Run: headless pygame with SDL's dummy video driver; simulated clock (each Clock.tick advances the game by its frame time, no real sleeping); random seed 0; keys injected as events and as key.get_pressed() state; mouse plan: one left click at the window centre at the start of phase 2, then a move to the lower-right quarter at the start of phase 3.
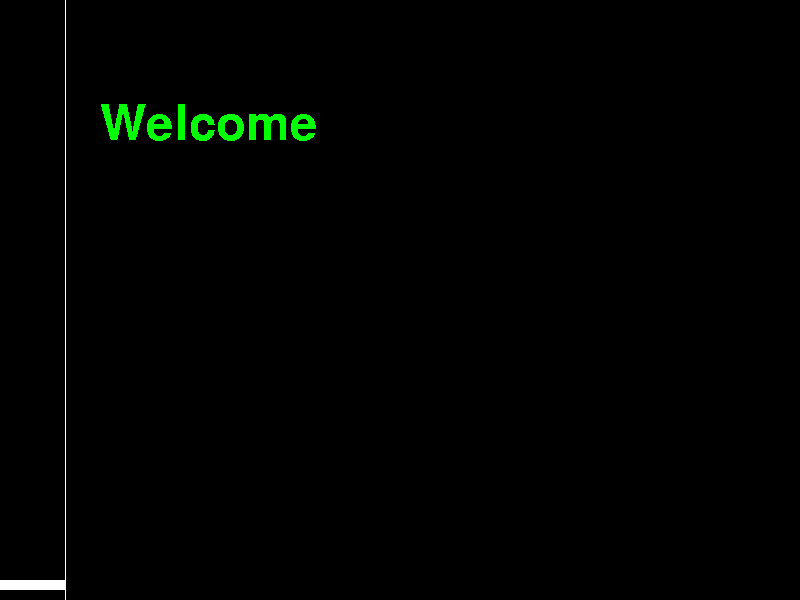
Frame 1 of 4 · flips 1–60 · no input
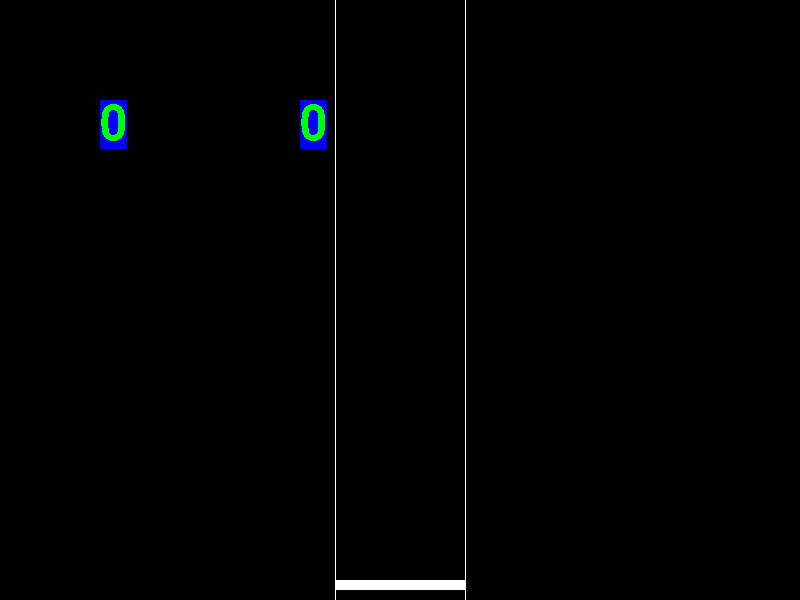
Frame 2 of 4 · flips 61–180 · clicked the window centre · tapped SPACE, RETURN · held RIGHT (→), D
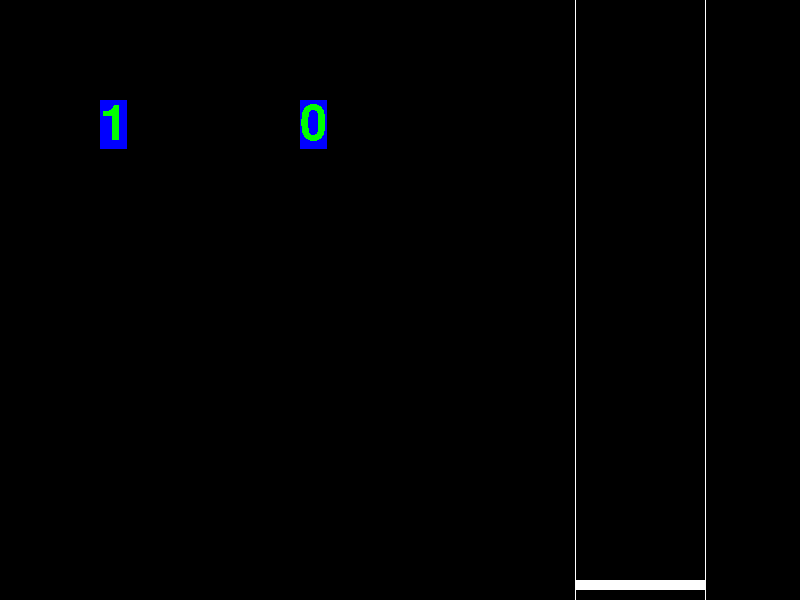
Frame 3 of 4 · flips 181–300 · moved the mouse to the lower-right quarter · held DOWN (↓), S
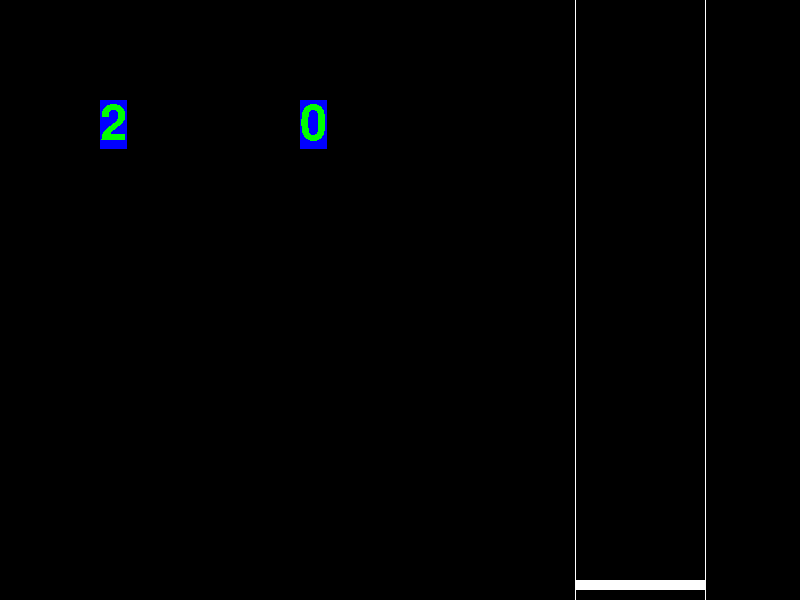
Frame 4 of 4 · flips 301–420 · held LEFT (←), A, UP (↑), W

The pygame program that drew these frames:

import pygame
import random
import pygame.gfxdraw

class Ball(pygame.sprite.Sprite):
    def __init__(self, x, y, side, speed_x, speed_y, colour):
        super().__init__()
        self.side = side
        self.image = pygame.Surface([side, side], pygame.SRCALPHA)

        self.speed_x=speed_x
        self.speed_y=speed_y

        self.rect=self.image.get_rect()
        self.rect.x=x
        self.rect.y=y
        self.colour = colour
        # self.image.fill(colour)
        # pygame.draw.circle(self.image, (200,0,0), (side//2, side//2), int(side/2))
        pygame.gfxdraw.filled_circle(self.image, side//2, side//2, side//2-1, (200,0,0))


    def update(self):
        self.rect.x = self.rect.x + self.speed_x
        self.rect.y = self.rect.y + self.speed_y

        # right
        if self.rect.x > 800 - self.side:
            self.rect.x = 800 - self.side
            self.speed_x = -self.speed_x

        # left
        if self.rect.x < 0:
            self.rect.x = 0
            self.speed_x = -self.speed_x

        # bar
        if self.rect.y > 580 - self.side and self.rect.y <= 590 - self.side:
            x, y = pygame.mouse.get_pos()
            if self.rect.x > x -130/2 - self.side and self.rect.x < x +130/2 :
                self.rect.y = 580 - self.side
                self.speed_y = -self.speed_y

        if self.rect.y > 600:
            self.remove(allspriteslist)

        # bottom        
        if self.rect.y < 0:
            self.rect.y = 0
            self.speed_y = -self.speed_y

allspriteslist = pygame.sprite.Group()

# for i in range(60):
def createBall():
    sc = random.randint(0, 255)

    # x_pos, y_pos = pygame.mouse.get_pos()

    x_pos = random.randint(0, 800)
    y_pos = 100

    x_speed = random.randint(-3, 3)
    y_speed = random.randint(1, 3)

    # x_pos = random.randint(0, 800)
    # y_pos = random.randint(0, 600)
    size = random.randint(5, 30)


    s = Ball(x_pos, y_pos, size, x_speed, y_speed, (sc, sc, sc))

    allspriteslist.add(s)

pygame.init() # 0 s

screen = pygame.display.set_mode([800,600])
pygame.display.set_caption('Snake Example')
clock = pygame.time.Clock()

background_colour = (0,0,0)


font = pygame.font.SysFont("comicsansms", 72)


lasttime_balladd = pygame.time.get_ticks()
start_time = pygame.time.get_ticks()
time_left = 1000000
clicked_count = 0

showIntro = True

done = False
while not done:

    for event in pygame.event.get():



        if event.type == pygame.KEYDOWN:
            if event.key == pygame.K_q:
                done = True
            if event.key == pygame.K_b:
                background_colour = (0,0,200)
            if event.key == pygame.K_g:
                background_colour = (0,200,0)
            if event.key == pygame.K_SPACE and showIntro is True:
                showIntro = False
                start_time = pygame.time.get_ticks()


    screen.fill(background_colour)

    timer = (pygame.time.get_ticks()-start_time)//1000

    # intro screen
    if showIntro is True:
        intro_text = font.render("Welcome", False, (0, 255, 0))
        screen.blit(intro_text, (100, 100))

    # game playing
    elif True:

        if pygame.time.get_ticks()-lasttime_balladd > 10000:
            createBall()
            lasttime_balladd = pygame.time.get_ticks()

        allspriteslist.draw(screen)

        # print(allspriteslist.sprites())

        timer = font.render(str(timer), False, (0, 255, 0), (0, 0, 255))
        screen.blit(timer, (100, 100))

        clicked_count_text = font.render(str(clicked_count), False, (0, 255, 0), (0, 0, 255))
        screen.blit(clicked_count_text, (300, 100))

    # game over
    else:
        timer = 0
        over_text = font.render("Game Over", False, (0, 255, 0), (0, 0, 255))
        screen.blit(over_text, (200,300))
        allspriteslist.empty()


    x, y = pygame.mouse.get_pos()
    pygame.draw.rect(screen, (255, 255, 255), (x-130/2, 580, 130, 10))

    pygame.draw.line(screen, (255,255,255), (x-130/2, 0), (x-130/2, 800), 1)
    pygame.draw.line(screen, (255,255,255), (x+130/2, 0), (x+130/2, 800), 1)



    pygame.display.flip()
    allspriteslist.update()

    clock.tick(120)
pygame.quit()
